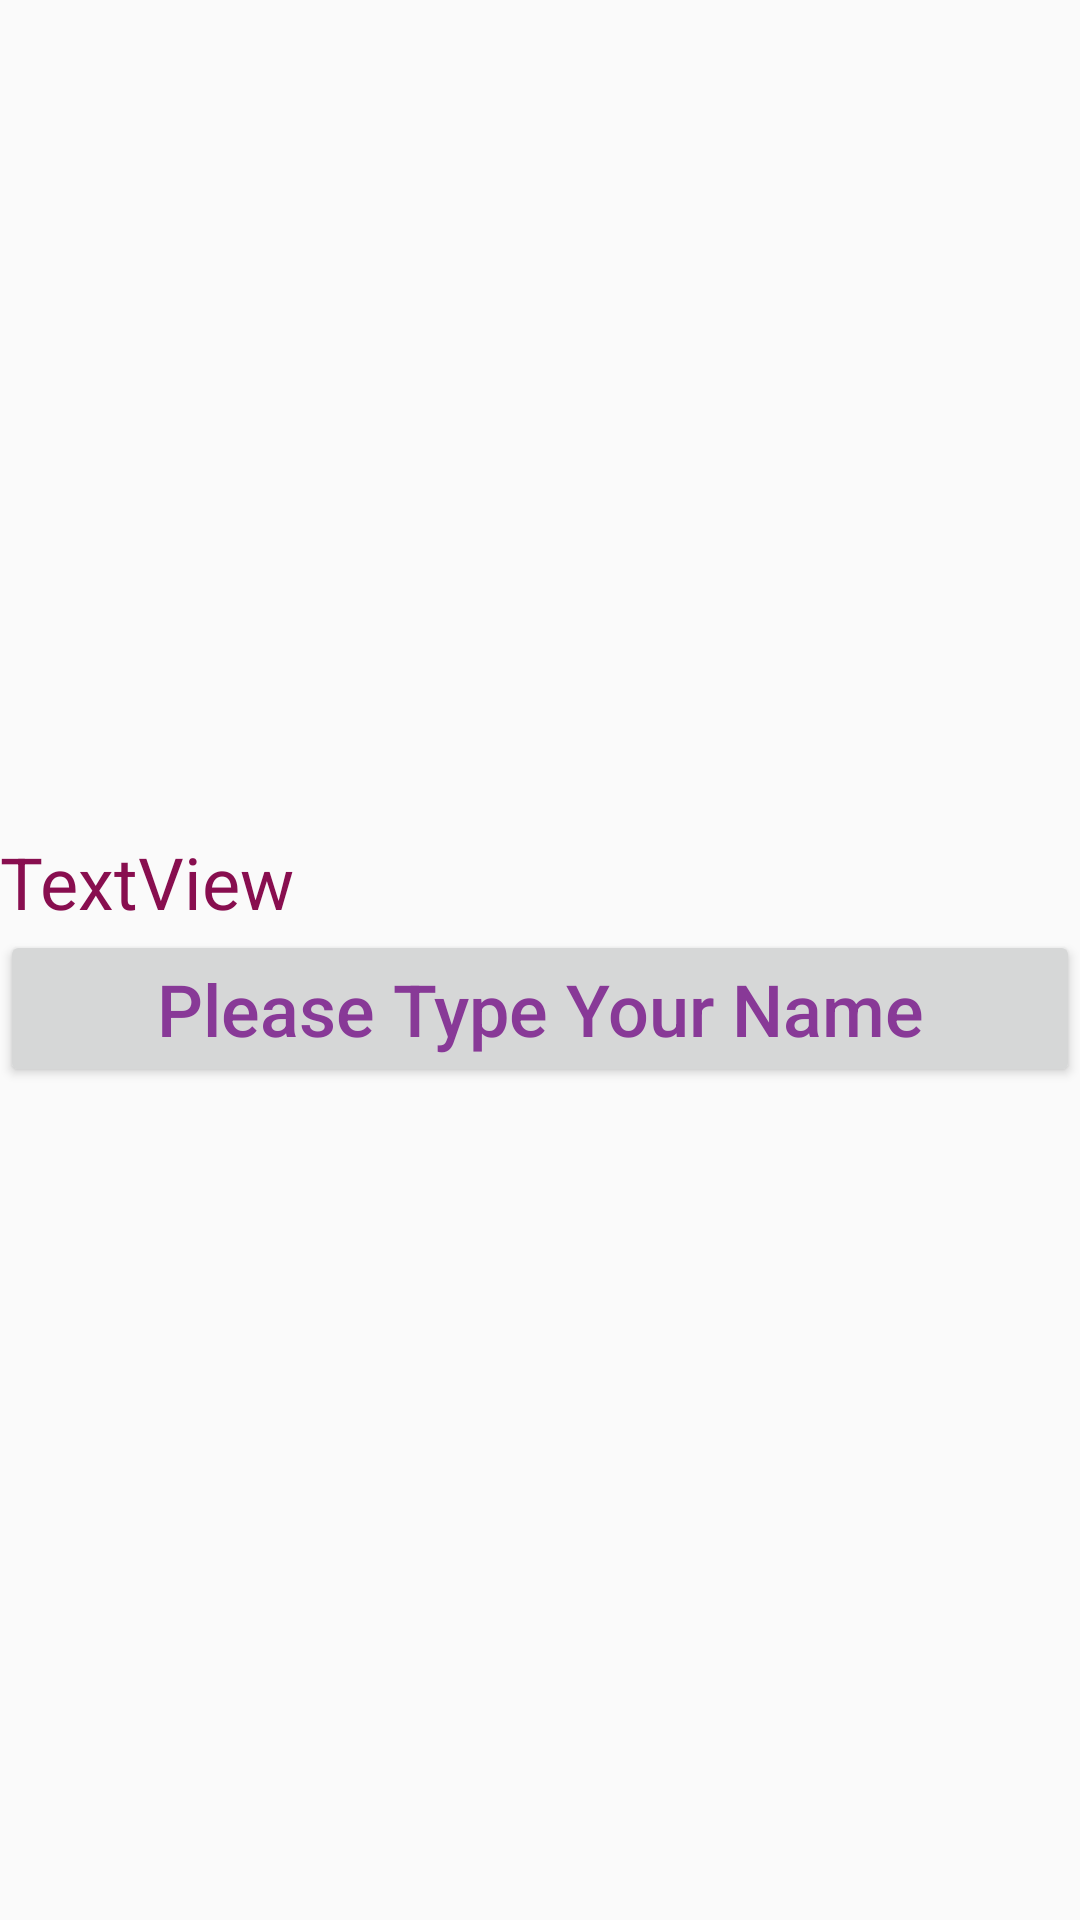

Reconstruct the res/layout file that produces this screen, plus the resources it refers to.
<!-- AndroidManifest.xml: activity theme StyledActivity -->
<!-- res/layout/activity_for_results.xml -->
<?xml version="1.0" encoding="utf-8"?>
<LinearLayout xmlns:android="http://schemas.android.com/apk/res/android"
    xmlns:tools="http://schemas.android.com/tools"
    android:layout_width="match_parent"
    android:layout_height="match_parent"
    android:gravity="center"
    android:orientation="vertical"
    tools:context=".ForResultsActivity">

    <TextView
        android:id="@+id/txt_name"
        android:layout_width="match_parent"
        android:layout_height="wrap_content"
        android:text="TextView" />

    <Button
        android:id="@+id/btn_callResultActivity"
        android:layout_width="match_parent"
        android:layout_height="wrap_content"
        android:onClick="callActivityForResult"
        android:text="Please Type Your Name" />
</LinearLayout>
<!-- resources referenced by this layout -->
<resources>
  <style name="StyledActivity" parent="Theme.AppCompat.Light.DarkActionBar">
          
          <item name="colorPrimary">#880e4f</item>
          <item name="colorPrimaryDark">#560027</item>
          <item name="android:textColorPrimary">#883997</item>
          <item name="colorControlNormal">#d32f2f</item>
          <item name="colorAccent">#ba68c8</item>
          <item name="android:textSize">24sp</item>
          <item name="android:textViewStyle">@style/TextViewStyle</item>
          <item name="android:textAllCaps">false</item>
      </style>
  <style name="TextViewStyle">
          <item name="android:textSize">24sp</item>
          <item name="android:textColor">#880e4f</item>
      </style>
</resources>
